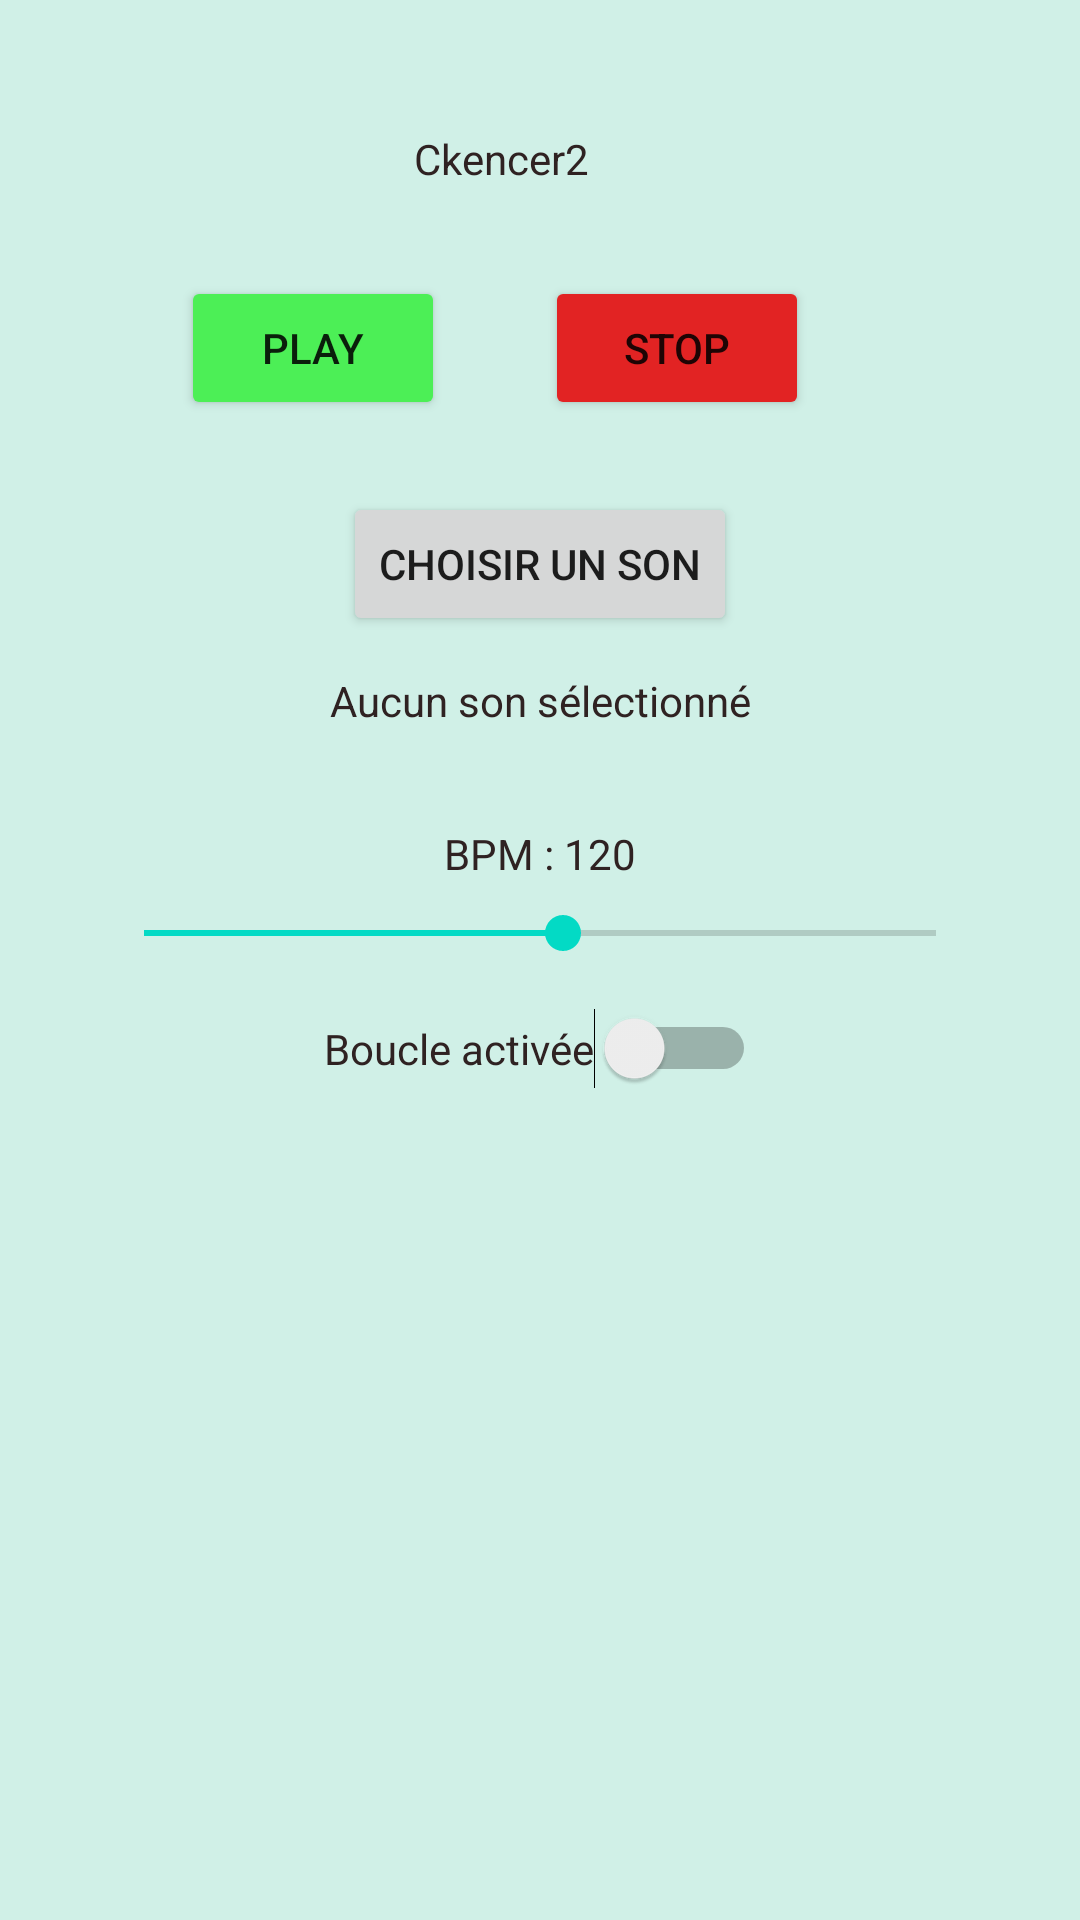

Reconstruct the res/layout file that produces this screen, plus the resources it refers to.
<!-- AndroidManifest.xml: application theme Theme.CKencer2 -->
<!-- res/layout/activity_main.xml -->
<?xml version="1.0" encoding="utf-8"?>
<androidx.constraintlayout.widget.ConstraintLayout xmlns:android="http://schemas.android.com/apk/res/android"
    xmlns:app="http://schemas.android.com/apk/res-auto"
    xmlns:tools="http://schemas.android.com/tools"
    android:layout_width="match_parent"
    android:layout_height="match_parent"
    android:background="#D0F0E7"
    tools:context=".MainActivity">

    <Button
        android:id="@+id/playBouton"
        android:layout_width="wrap_content"
        android:layout_height="wrap_content"
        android:layout_marginTop="92dp"
        android:backgroundTint="#4CEF56"
        android:text="Play"
        app:iconTint="#FFFFFF"
        app:layout_constraintEnd_toEndOf="parent"
        app:layout_constraintHorizontal_bias="0.222"
        app:layout_constraintStart_toStartOf="parent"
        app:layout_constraintTop_toTopOf="parent" />


    <Button
        android:id="@+id/pauseBouton"
        android:layout_width="wrap_content"
        android:layout_height="wrap_content"
        android:layout_marginTop="92dp"
        android:backgroundTint="#E22323"
        android:text="Stop"
        app:layout_constraintEnd_toEndOf="parent"
        app:layout_constraintHorizontal_bias="0.668"
        app:layout_constraintStart_toStartOf="parent"
        app:layout_constraintTop_toTopOf="parent" />

    <TextView
        android:id="@+id/sample_text"
        android:layout_width="wrap_content"
        android:layout_height="wrap_content"
        android:text="Ckencer2"
        android:textColor="#2F2222"
        app:layout_constraintBottom_toBottomOf="parent"
        app:layout_constraintEnd_toEndOf="parent"
        app:layout_constraintHorizontal_bias="0.458"
        app:layout_constraintStart_toStartOf="parent"
        app:layout_constraintTop_toTopOf="parent"
        app:layout_constraintVertical_bias="0.07" />

    <Button
        android:id="@+id/chooseSoundButton"
        android:layout_width="wrap_content"
        android:layout_height="wrap_content"
        android:layout_marginTop="24dp"
        android:text="Choisir un son"
        app:layout_constraintEnd_toEndOf="parent"
        app:layout_constraintStart_toStartOf="parent"
        app:layout_constraintTop_toBottomOf="@id/playBouton" />

    <TextView
        android:id="@+id/selectedSoundLabel"
        android:layout_width="wrap_content"
        android:layout_height="wrap_content"
        android:layout_marginTop="12dp"
        android:text="Aucun son sélectionné"
        android:textColor="#2F2222"
        app:layout_constraintEnd_toEndOf="parent"
        app:layout_constraintStart_toStartOf="parent"
        app:layout_constraintTop_toBottomOf="@id/chooseSoundButton" />

    <TextView
        android:id="@+id/bpmValueLabel"
        android:layout_width="wrap_content"
        android:layout_height="wrap_content"
        android:layout_marginTop="32dp"
        android:text="BPM : 120"
        android:textColor="#2F2222"
        app:layout_constraintEnd_toEndOf="parent"
        app:layout_constraintStart_toStartOf="parent"
        app:layout_constraintTop_toBottomOf="@id/selectedSoundLabel" />

    <SeekBar
        android:id="@+id/bpmSeekBar"
        android:layout_width="0dp"
        android:layout_height="wrap_content"
        android:layout_marginStart="32dp"
        android:layout_marginTop="8dp"
        android:layout_marginEnd="32dp"
        android:min="30"
        android:max="200"
        android:progress="120"
        app:layout_constraintEnd_toEndOf="parent"
        app:layout_constraintStart_toStartOf="parent"
        app:layout_constraintTop_toBottomOf="@id/bpmValueLabel" />

    <Switch
        android:id="@+id/loopSwitch"
        android:layout_width="wrap_content"
        android:layout_height="wrap_content"
        android:layout_marginTop="16dp"
        android:text="Boucle activée"
        android:textColor="#2F2222"
        app:layout_constraintEnd_toEndOf="parent"
        app:layout_constraintStart_toStartOf="parent"
        app:layout_constraintTop_toBottomOf="@id/bpmSeekBar" />

    <Button
        android:id="@+id/openPatternButton"
        android:layout_width="wrap_content"
        android:layout_height="wrap_content"
        android:layout_marginTop="292dp"
        android:text="Pattern"
        app:layout_constraintEnd_toEndOf="parent"
        app:layout_constraintHorizontal_bias="0.948"
        app:layout_constraintStart_toStartOf="parent"
        app:layout_constraintTop_toBottomOf="@id/loopSwitch" />

</androidx.constraintlayout.widget.ConstraintLayout>
<!-- resources referenced by this layout -->
<resources>
  <style name="Theme.CKencer2" parent="Theme.MaterialComponents.DayNight.DarkActionBar">
          
          <item name="colorPrimary">@color/purple_500</item>
          <item name="colorPrimaryVariant">@color/purple_700</item>
          <item name="colorOnPrimary">@color/white</item>
          
          <item name="colorSecondary">@color/teal_200</item>
          <item name="colorSecondaryVariant">@color/teal_700</item>
          <item name="colorOnSecondary">@color/black</item>
          
          <item name="android:statusBarColor">?attr/colorPrimaryVariant</item>
          
      </style>
  <!-- not gathered from this repository: default colours our renderer supplied (Android Studio template values) -->
  <color name="purple_500">#FF6200EE</color>
  <color name="purple_700">#FF3700B3</color>
  <color name="teal_200">#FF03DAC5</color>
  <color name="teal_700">#FF018786</color>
  <color name="black">#FF000000</color>
  <color name="white">#FFFFFFFF</color>
</resources>
